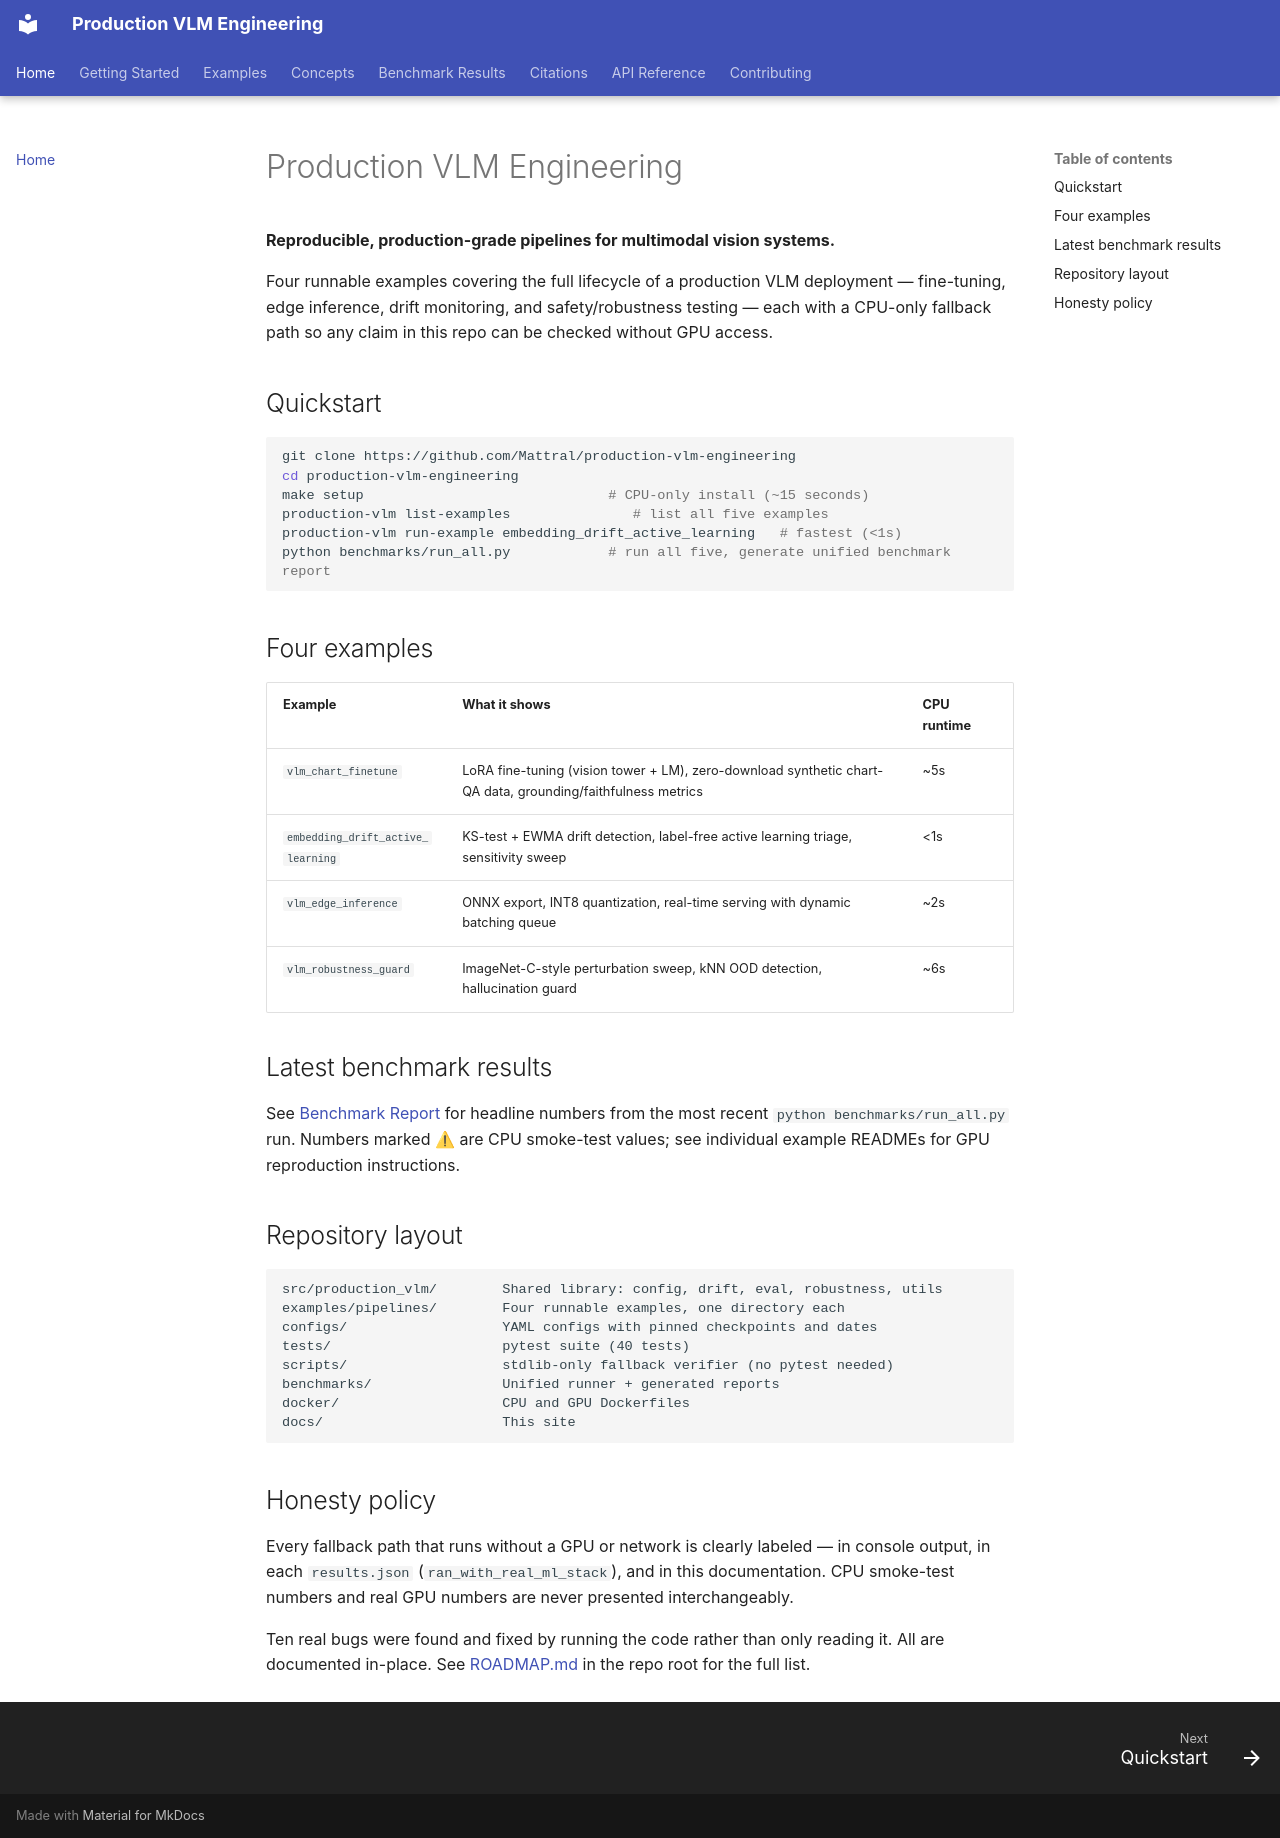

repository: Mattral/production-vlm-engineering · page: index.html · generator: mkdocs

# Production VLM Engineering

**Reproducible, production-grade pipelines for multimodal vision systems.**

Four runnable examples covering the full lifecycle of a production VLM deployment —
fine-tuning, edge inference, drift monitoring, and safety/robustness testing — each with a
CPU-only fallback path so any claim in this repo can be checked without GPU access.

## Quickstart

```bash
git clone https://github.com/Mattral/production-vlm-engineering
cd production-vlm-engineering
make setup                              # CPU-only install (~15 seconds)
production-vlm list-examples               # list all five examples
production-vlm run-example embedding_drift_active_learning   # fastest (<1s)
python benchmarks/run_all.py            # run all five, generate unified benchmark report
```

## Four examples

| Example | What it shows | CPU runtime |
|---|---|---|
| `vlm_chart_finetune` | LoRA fine-tuning (vision tower + LM), zero-download synthetic chart-QA data, grounding/faithfulness metrics | ~5s |
| `embedding_drift_active_learning` | KS-test + EWMA drift detection, label-free active learning triage, sensitivity sweep | <1s |
| `vlm_edge_inference` | ONNX export, INT8 quantization, real-time serving with dynamic batching queue | ~2s |
| `vlm_robustness_guard` | ImageNet-C-style perturbation sweep, kNN OOD detection, hallucination guard | ~6s |

## Latest benchmark results

See [Benchmark Report](benchmark_report.md) for headline numbers from the most recent
`python benchmarks/run_all.py` run. Numbers marked ⚠ are CPU smoke-test values;
see individual example READMEs for GPU reproduction instructions.

## Repository layout

```
src/production_vlm/        Shared library: config, drift, eval, robustness, utils
examples/pipelines/        Four runnable examples, one directory each
configs/                   YAML configs with pinned checkpoints and dates
tests/                     pytest suite (40 tests)
scripts/                   stdlib-only fallback verifier (no pytest needed)
benchmarks/                Unified runner + generated reports
docker/                    CPU and GPU Dockerfiles
docs/                      This site
```

## Honesty policy

Every fallback path that runs without a GPU or network is clearly labeled — in console
output, in each `results.json` (`ran_with_real_ml_stack`), and in this documentation.
CPU smoke-test numbers and real GPU numbers are never presented interchangeably.

Ten real bugs were found and fixed by running the code rather than only reading it.
All are documented in-place. See
[ROADMAP.md](https://github.com/Mattral/production-vlm-engineering/blob/main/ROADMAP.md)
in the repo root for the full list.
